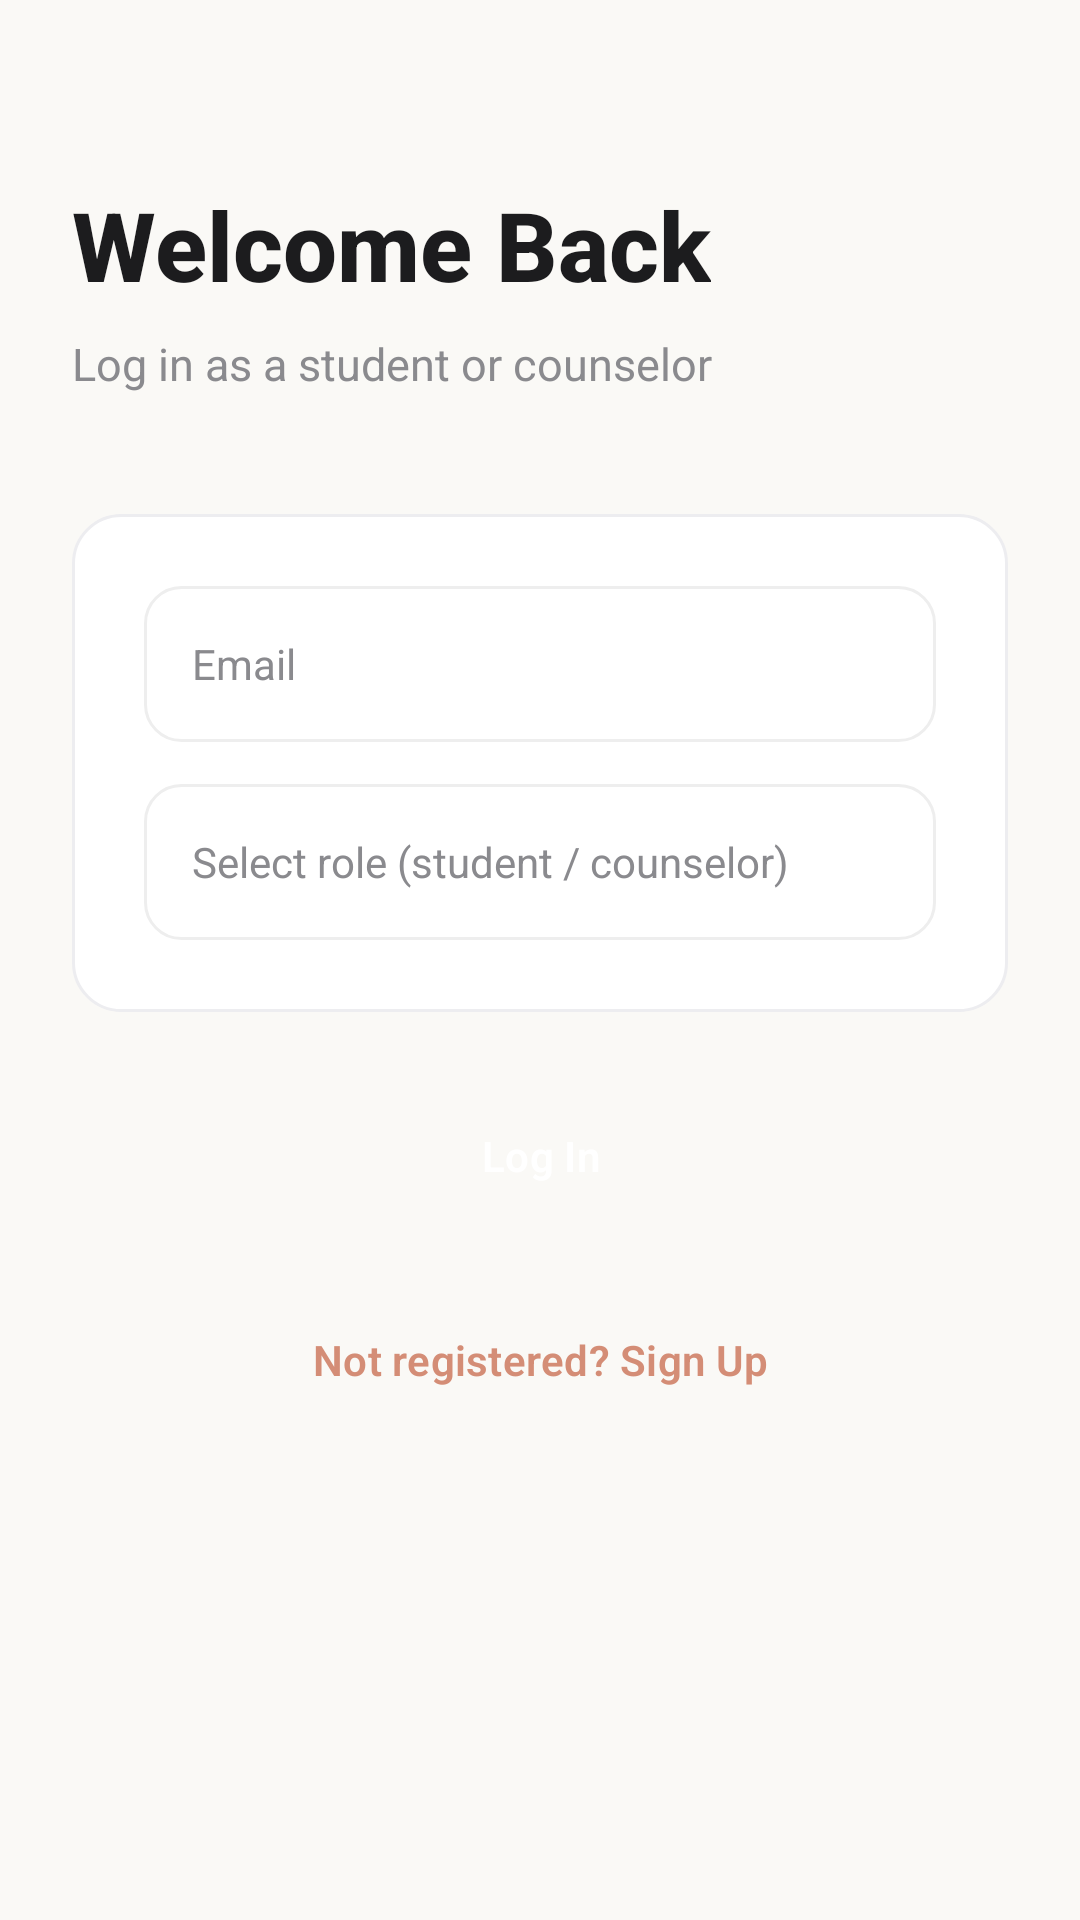

Here is an Android app screen rendered from its layout file. Give the layout XML and the strings, colors and styles it references.
<!-- AndroidManifest.xml: application theme Theme.Seproj -->
<!-- res/layout/activity_login.xml -->
<?xml version="1.0" encoding="utf-8"?>
<ScrollView xmlns:android="http://schemas.android.com/apk/res/android"
    android:layout_width="match_parent"
    android:layout_height="match_parent"
    android:fillViewport="true"
    android:background="@color/bg_primary">

    <LinearLayout
        android:layout_width="match_parent"
        android:layout_height="wrap_content"
        android:orientation="vertical"
        android:paddingLeft="24dp"
        android:paddingRight="24dp"
        android:paddingBottom="40dp">

        
        <TextView
            android:layout_width="wrap_content"
            android:layout_height="wrap_content"
            android:layout_marginTop="60dp"
            android:text="Welcome Back"
            android:textColor="@color/text_primary"
            android:textSize="32sp"
            android:textStyle="bold"
            android:fontFamily="sans-serif-medium" />

        <TextView
            android:layout_width="wrap_content"
            android:layout_height="wrap_content"
            android:layout_marginTop="8dp"
            android:text="Log in as a student or counselor"
            android:textColor="@color/text_secondary"
            android:textSize="15sp" />

        
        <LinearLayout
            android:layout_width="match_parent"
            android:layout_height="wrap_content"
            android:layout_marginTop="40dp"
            android:orientation="vertical"
            android:background="@drawable/bg_card"
            android:padding="24dp">

            <EditText
                android:id="@+id/etLoginEmail"
                android:layout_width="match_parent"
                android:layout_height="52dp"
                android:background="@drawable/bg_input"
                android:hint="Email"
                android:inputType="textEmailAddress"
                android:paddingLeft="16dp"
                android:paddingRight="16dp"
                android:textColor="@color/text_primary"
                android:textColorHint="@color/text_secondary"
                android:textSize="14sp" />

            <AutoCompleteTextView
                android:id="@+id/actvLoginRole"
                android:layout_width="match_parent"
                android:layout_height="52dp"
                android:layout_marginTop="14dp"
                android:background="@drawable/bg_input"
                android:hint="Select role (student / counselor)"
                android:paddingLeft="16dp"
                android:paddingRight="16dp"
                android:textColor="@color/text_primary"
                android:textColorHint="@color/text_secondary"
                android:textSize="14sp" />

        </LinearLayout>

        
        <Button
            android:id="@+id/btnLogin"
            style="@style/Widget.App.Button.Primary"
            android:layout_width="match_parent"
            android:layout_height="56dp"
            android:layout_marginTop="20dp"
            android:text="Log In" />

        
        <Button
            android:id="@+id/btnGoToSignup"
            style="@style/Widget.App.Button.Secondary"
            android:layout_width="match_parent"
            android:layout_height="56dp"
            android:layout_marginTop="12dp"
            android:text="Not registered? Sign Up" />

    </LinearLayout>
</ScrollView>
<!-- resources referenced by this layout -->
<resources>
  <color name="bg_primary">#FAF9F6</color>
  <color name="text_primary">#1C1C1E</color>
  <color name="text_secondary">#8A8A8E</color>
  <!-- drawable bg_card (drawable) -->
  <?xml version="1.0" encoding="utf-8"?>
  <shape xmlns:android="http://schemas.android.com/apk/res/android"
      android:shape="rectangle">
      <solid android:color="@color/surface" />
      <corners android:radius="@dimen/radius_medium" />
      <stroke android:width="@dimen/stroke_thin" android:color="@color/divider" />
  </shape>
  <!-- drawable bg_input (drawable) -->
  <?xml version="1.0" encoding="utf-8"?>
  <shape xmlns:android="http://schemas.android.com/apk/res/android"
      android:shape="rectangle">
      <solid android:color="@color/card_bg" />
      <corners android:radius="12dp" />
      <stroke android:width="1dp" android:color="#EEEEEE" />
  </shape>
  <style name="Widget.App.Button.Primary" parent="Widget.Counselling.Button.Primary" />
  <style name="Widget.App.Button.Secondary" parent="Widget.Counselling.Button.Ghost" />
  <style name="Theme.Seproj" parent="Theme.Counselling" />
  <color name="surface">#FFFFFF</color>
  <dimen name="radius_medium">16dp</dimen>
  <dimen name="stroke_thin">1dp</dimen>
  <color name="divider">#EDEDF0</color>
  <color name="card_bg">#FFFFFF</color>
  <style name="Widget.Counselling.Button.Ghost" parent="Widget.Material3.Button.TextButton">
          <item name="android:background">@android:color/transparent</item>
          <item name="android:textColor">@color/primary</item>
          <item name="android:insetTop">0dp</item>
          <item name="android:insetBottom">0dp</item>
          <item name="android:textAppearance">@style/TextAppearance.Counselling.Button</item>
      </style>
  <color name="primary">#D48D76</color>
  <color name="on_primary">#FFFFFF</color>
  <dimen name="radius_pill">50dp</dimen>
  <dimen name="button_height">48dp</dimen>
  <style name="TextAppearance.Counselling.Button" parent="TextAppearance.Material3.LabelLarge">
          <item name="fontFamily">@font/nunito</item>
          <item name="android:textFontWeight">600</item>
          <item name="android:textSize">@dimen/text_body</item>
          <item name="android:textAllCaps">false</item>
      </style>
  <color name="primary_light">#FDEAE6</color>
  <color name="secondary">#6BAF92</color>
  <color name="surface_variant">#F3F0EB</color>
  <color name="background">#FAF9F6</color>
  <style name="Widget.Counselling.BottomSheetDialog" parent="Theme.Design.Light.BottomSheetDialog">
          <item name="bottomSheetStyle">@style/Widget.Counselling.BottomSheet</item>
      </style>
  <style name="ShapeAppearance.SmallComponent" parent="ShapeAppearance.Material3.SmallComponent">
          <item name="cornerFamily">rounded</item>
          <item name="cornerSize">@dimen/radius_small</item>
      </style>
  <style name="ShapeAppearance.MediumComponent" parent="ShapeAppearance.Material3.MediumComponent">
          <item name="cornerFamily">rounded</item>
          <item name="cornerSize">@dimen/radius_medium</item>
      </style>
  <style name="ShapeAppearance.LargeComponent" parent="ShapeAppearance.Material3.LargeComponent">
          <item name="cornerFamily">rounded</item>
          <item name="cornerSize">@dimen/radius_large</item>
      </style>
  <dimen name="text_body">14sp</dimen>
  <style name="Widget.Counselling.BottomSheet" parent="Widget.Design.BottomSheet.Modal">
          <item name="shapeAppearance">@style/ShapeAppearance.MediumComponent</item>
          <item name="backgroundTint">@color/surface</item>
      </style>
  <dimen name="radius_small">8dp</dimen>
  <dimen name="radius_large">24dp</dimen>
</resources>
